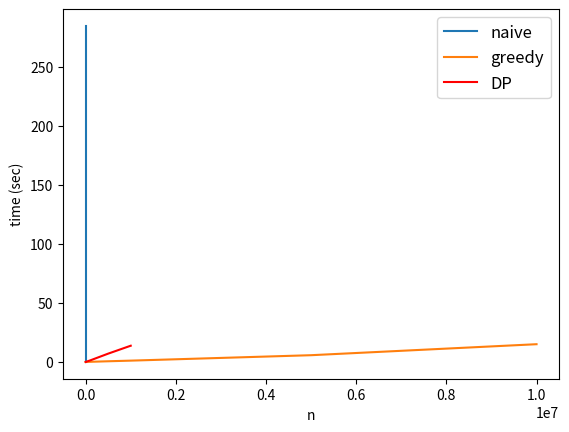

Python code for this plot:
import matplotlib.pyplot as plt
import pandas as pd

columns = ['n', 'time (sec)']   

naive = [
    [1, 0.000007344],
    [2, 0.000030423],
    [3, 0.000120877],
    [4, 0.001131247],
    [5, 0.011742591],
    [6, 0.070925617],
    [7, 0.957759429],
    [8, 15.47914741],
    [9, 284.8550699],
    [10, 284.8550699],
    [100, 284.8550699]
]

greedy = [
    [1, 0.0000103],
    [2, 0.000011899],
    [3, 0.000014256],
    [4, 0.000016332],
    [5, 0.000015331],
    [6, 0.000013136],
    [7, 0.000023961],
    [8, 0.000016285],
    [9, 0.000012995],
    [10, 0.00001049],
    [100, 0.00002408],
    [1000, 0.00057817],
    [10000, 0.00427008],
    [100000, 0.09934902],
    [500000, 0.55418514],
    [1000000, 1.08998609],
    [5000000, 5.69731283],
    [10000000, 15.01670909],
]

dp = [
    [1, 0.000035096],
    [2, 0.000061441],
    [3, 0.000085687],
    [4, 0.00015335],
    [5, 0.000132012],
    [6, 0.000102211],
    [7, 0.000097894],
    [8, 0.00012412],
    [9, 0.00013614],
    [10, 0.00015092],
    [100, 0.00119138],
    [1000, 0.013026],
    [10000, 0.09934902],
    [100000, 1.27974582],
    [500000, 7.02726316],
    [1000000, 13.73796034]
]

naive_df = pd.DataFrame(naive, columns = columns)
greedy_df = pd.DataFrame(greedy, columns = columns)
dp_df = pd.DataFrame(dp, columns = columns)

naive_df.tail()

plt.plot(naive_df['n'], naive_df['time (sec)'], label="naive")
plt.plot(greedy_df['n'], greedy_df['time (sec)'], label="greedy")
plt.plot(dp_df['n'], dp_df['time (sec)'], label="DP", c='red' )

plt.xlabel('n') 
plt.ylabel("time (sec)")
plt.legend(fontsize='large')

plt.figure(figsize=(10,8))
plt.ylim([0, 100])
plt.show()
